The GitHub repository elbasri/ImagesClassificationArabicMobileNetV2 contains a labelled image folder "images" with 3 categories: koskos, tajin, tomor. Examples follow, each with its label.

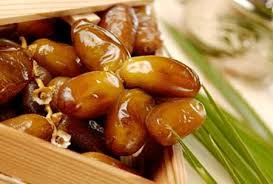
Label: tomor

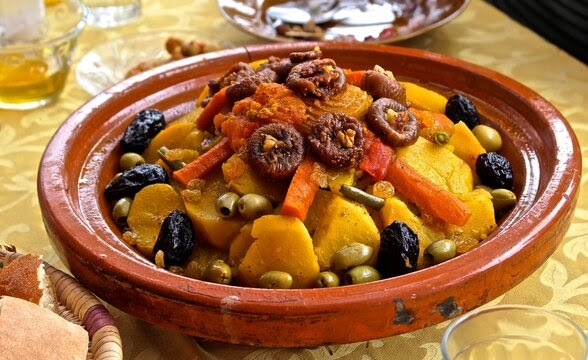
Label: tajin

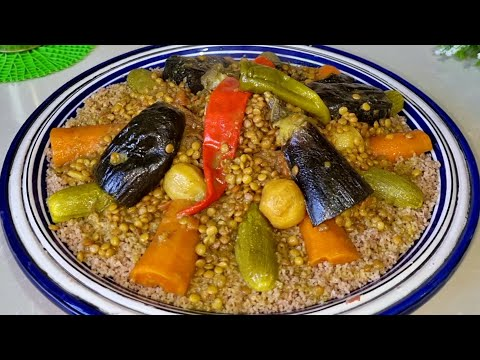
Label: koskos

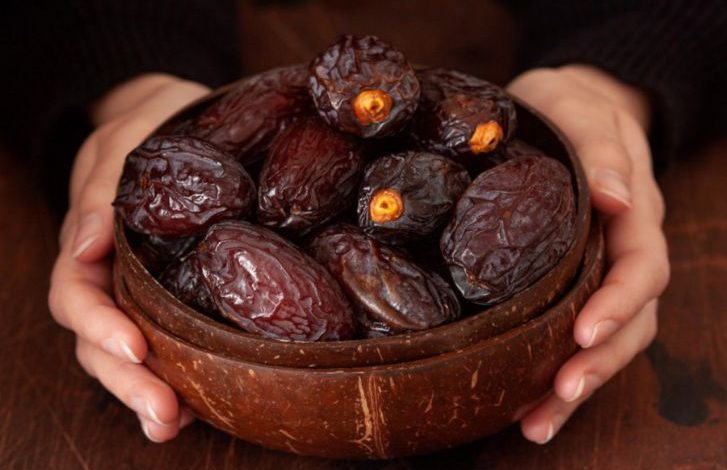
Label: tomor

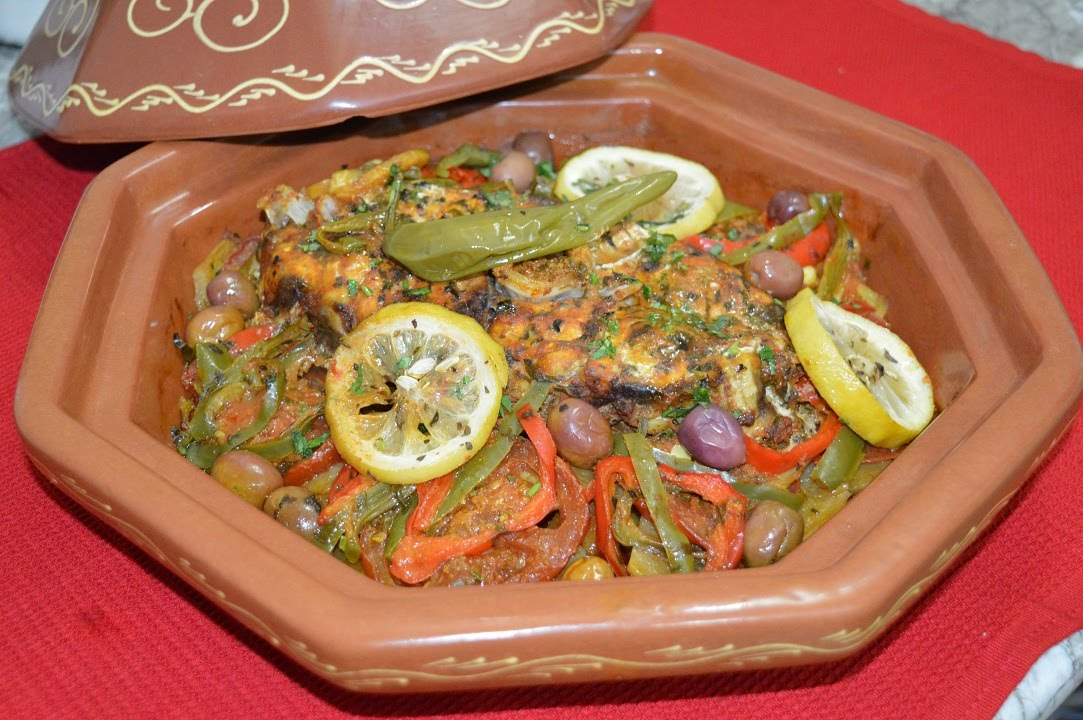
Label: tajin

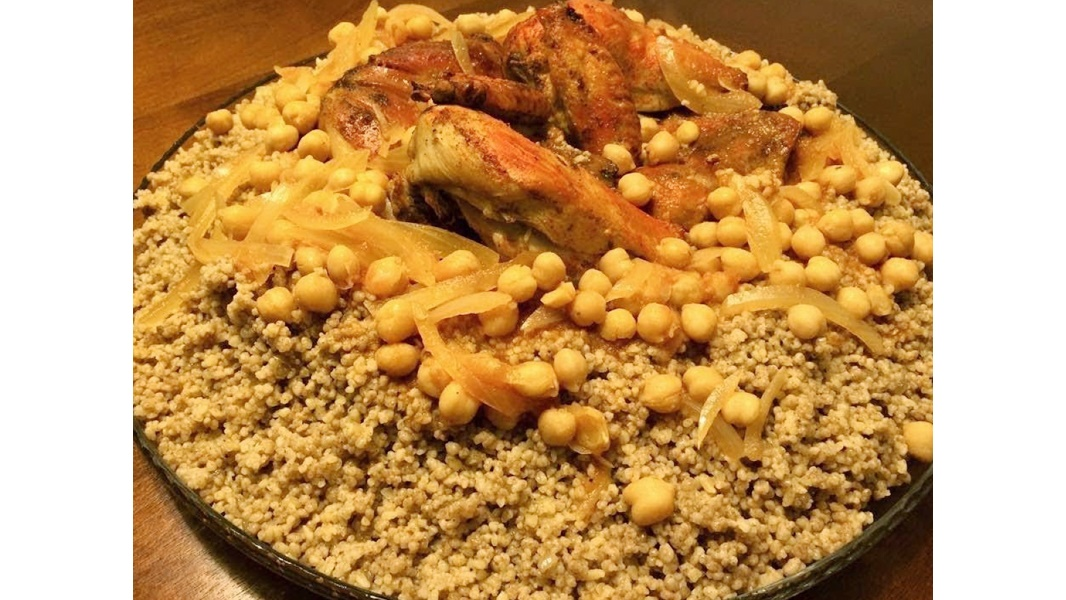
Label: koskos
